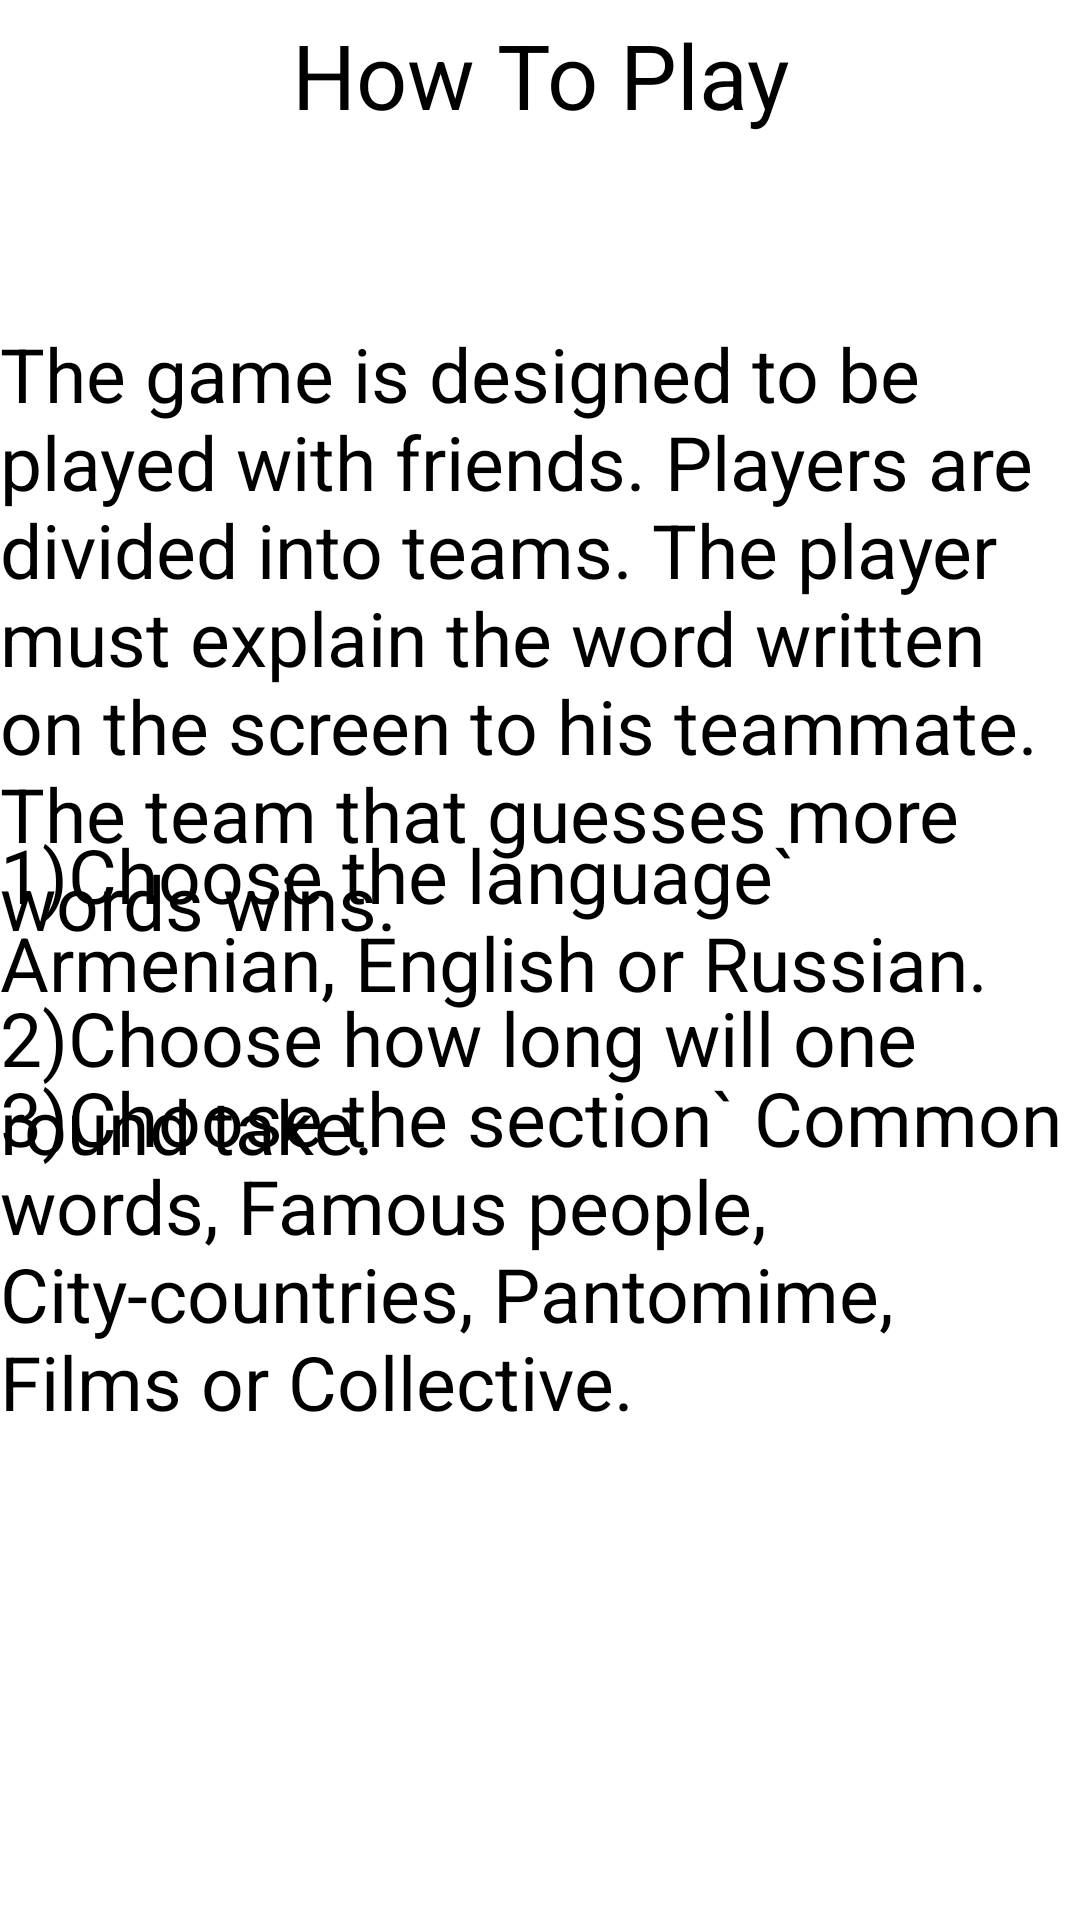

Here is an Android app screen rendered from its layout file. Give the layout XML and the strings, colors and styles it references.
<!-- AndroidManifest.xml: application theme Theme.Alias -->
<!-- res/layout/activity_main3.xml -->
<?xml version="1.0" encoding="utf-8"?>
<androidx.constraintlayout.widget.ConstraintLayout xmlns:android="http://schemas.android.com/apk/res/android"
    xmlns:app="http://schemas.android.com/apk/res-auto"
    xmlns:tools="http://schemas.android.com/tools"
    android:layout_width="match_parent"
    android:layout_height="match_parent"
    android:background="@color/white"
    tools:context=".MainActivity3">

    <TextView
        android:id="@+id/info"
        android:layout_width="match_parent"
        android:layout_height="wrap_content"
        android:text="The game is designed to be played with friends. Players are divided into teams. The player must explain the word written on the screen to his teammate. The team that guesses more words wins."
        android:textSize="25dp"
        android:textColor="@color/black"
        app:layout_constraintBottom_toBottomOf="parent"
        app:layout_constraintEnd_toEndOf="parent"
        app:layout_constraintHorizontal_bias="0.5"
        app:layout_constraintStart_toStartOf="parent"
        app:layout_constraintTop_toTopOf="parent"
        app:layout_constraintVertical_bias="0.25" />

    <TextView
        android:id="@+id/HowToPlay"
        android:layout_width="200dp"
        android:layout_height="50dp"
        android:gravity="center"
        android:text="How To Play"
        android:textColor="@color/black"
        android:textSize="30dp"
        app:layout_constraintEnd_toEndOf="parent"
        app:layout_constraintStart_toStartOf="parent"
        tools:ignore="MissingConstraints"
        tools:layout_editor_absoluteY="20dp" />

    <TextView
        android:id="@+id/textView1"
        android:layout_width="match_parent"
        android:layout_height="wrap_content"
        android:text="1)Choose the language` Armenian, English or Russian."
        android:textColor="@color/black"
        android:textSize="25dp"
        app:layout_constraintBottom_toBottomOf="parent"
        app:layout_constraintEnd_toEndOf="parent"
        app:layout_constraintHorizontal_bias="0.0"
        app:layout_constraintStart_toStartOf="parent"
        app:layout_constraintTop_toTopOf="parent"
        app:layout_constraintVertical_bias="0.476"
        tools:ignore="MissingConstraints" />

    <TextView
        android:id="@+id/textView2"
        android:layout_width="match_parent"
        android:layout_height="wrap_content"
        android:text="2)Choose how long will one round take."
        android:textColor="@color/black"
        android:textSize="25dp"
        app:layout_constraintBottom_toBottomOf="parent"
        app:layout_constraintEnd_toEndOf="parent"
        app:layout_constraintHorizontal_bias="0.0"
        app:layout_constraintStart_toStartOf="parent"
        app:layout_constraintTop_toTopOf="parent"
        app:layout_constraintVertical_bias="0.57"
        tools:ignore="MissingConstraints" />

    <TextView
        android:id="@+id/textview3"
        android:layout_width="match_parent"
        android:layout_height="wrap_content"
        android:text="3)Choose the section` Common words, Famous people, City-countries, Pantomime, Films or Collective."
        android:textColor="@color/black"
        android:textSize="25dp"
        app:layout_constraintBottom_toBottomOf="parent"
        app:layout_constraintEnd_toEndOf="parent"
        app:layout_constraintHorizontal_bias="0.0"
        app:layout_constraintStart_toStartOf="parent"
        app:layout_constraintTop_toTopOf="parent"
        app:layout_constraintVertical_bias="0.686"
        tools:ignore="MissingConstraints" />

    <ImageButton
        android:id="@+id/back"
        android:layout_width="60dp"
        android:layout_height="30dp"
        android:layout_marginStart="3dp"
        android:layout_marginTop="1dp"
        android:background="@color/white"
        app:layout_constraintBottom_toBottomOf="parent"
        app:layout_constraintEnd_toEndOf="parent"
        app:layout_constraintHorizontal_bias="0.0"
        app:layout_constraintStart_toStartOf="parent"
        app:layout_constraintTop_toTopOf="parent"
        app:layout_constraintVertical_bias="0.0"
        app:srcCompat="@drawable/back" />

</androidx.constraintlayout.widget.ConstraintLayout>
<!-- resources referenced by this layout -->
<resources>
  <style name="Theme.Alias" parent="Base.Theme.Alias" />
  <style name="Base.Theme.Alias" parent="Theme.Material3.DayNight.NoActionBar">
          
          
      </style>
  <!-- not gathered from this repository: default colours our renderer supplied (Android Studio template values) -->
  <color name="black">#FF000000</color>
  <color name="white">#FFFFFFFF</color>
</resources>
